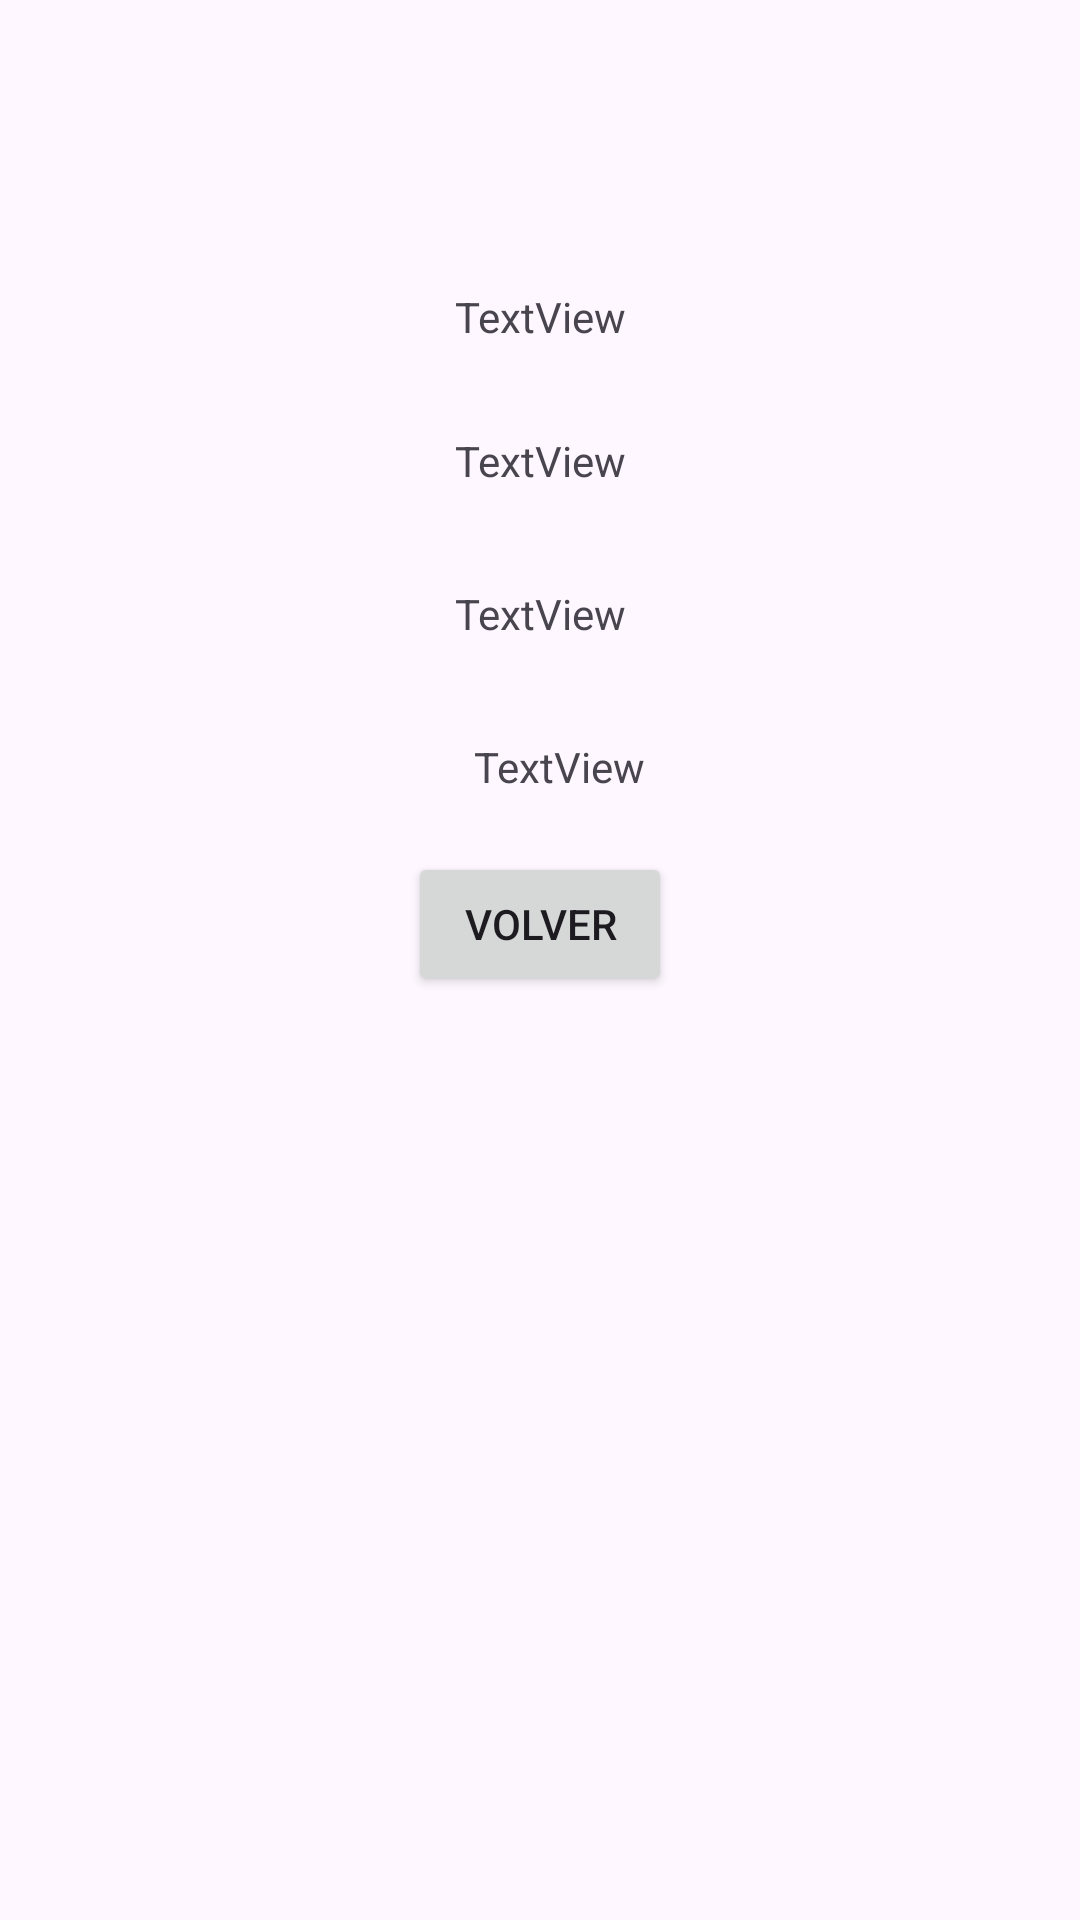

Write the Android layout XML for this screen, with the resource values it uses.
<!-- AndroidManifest.xml: application theme Theme.TareaAplicacion -->
<!-- res/layout/activity_seccion2.xml -->
<?xml version="1.0" encoding="utf-8"?>
<androidx.constraintlayout.widget.ConstraintLayout xmlns:android="http://schemas.android.com/apk/res/android"
    xmlns:app="http://schemas.android.com/apk/res-auto"
    xmlns:tools="http://schemas.android.com/tools"
    android:layout_width="match_parent"
    android:layout_height="match_parent"
    tools:context=".Seccion2">

    <TextView
        android:id="@+id/textView"
        android:layout_width="wrap_content"
        android:layout_height="wrap_content"
        android:layout_marginTop="96dp"
        android:text="TextView"
        app:layout_constraintEnd_toEndOf="parent"
        app:layout_constraintStart_toStartOf="parent"
        app:layout_constraintTop_toTopOf="parent" />

    <TextView
        android:id="@+id/textView2"
        android:layout_width="wrap_content"
        android:layout_height="wrap_content"
        android:layout_marginTop="29dp"
        android:text="TextView"
        app:layout_constraintStart_toStartOf="@+id/textView"
        app:layout_constraintTop_toBottomOf="@+id/textView" />

    <TextView
        android:id="@+id/textView3"
        android:layout_width="wrap_content"
        android:layout_height="wrap_content"
        android:layout_marginTop="32dp"
        android:text="TextView"
        app:layout_constraintStart_toStartOf="@+id/textView2"
        app:layout_constraintTop_toBottomOf="@+id/textView2" />

    <TextView
        android:id="@+id/textView4"
        android:layout_width="wrap_content"
        android:layout_height="wrap_content"
        android:layout_marginEnd="9dp"
        android:layout_marginBottom="19dp"
        android:text="TextView"
        app:layout_constraintBottom_toTopOf="@+id/btn_volver"
        app:layout_constraintEnd_toEndOf="@+id/btn_volver" />

    <Button
        android:id="@+id/btn_volver"
        android:layout_width="wrap_content"
        android:layout_height="wrap_content"
        android:layout_marginTop="70dp"
        android:text="Volver"
        app:layout_constraintEnd_toEndOf="parent"
        app:layout_constraintStart_toStartOf="parent"
        app:layout_constraintTop_toBottomOf="@+id/textView3" />

</androidx.constraintlayout.widget.ConstraintLayout>
<!-- resources referenced by this layout -->
<resources>
  <style name="Theme.TareaAplicacion" parent="Base.Theme.TareaAplicacion" />
  <style name="Base.Theme.TareaAplicacion" parent="Theme.Material3.DayNight.NoActionBar">
          
          
      </style>
</resources>
